Dataset: data (GitHub, sunabove/ai_example). Classes: left, right, stop.

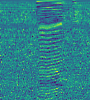
Label: right

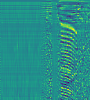
Label: stop

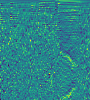
Label: stop

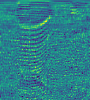
Label: left

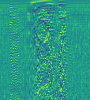
Label: right

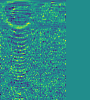
Label: left
